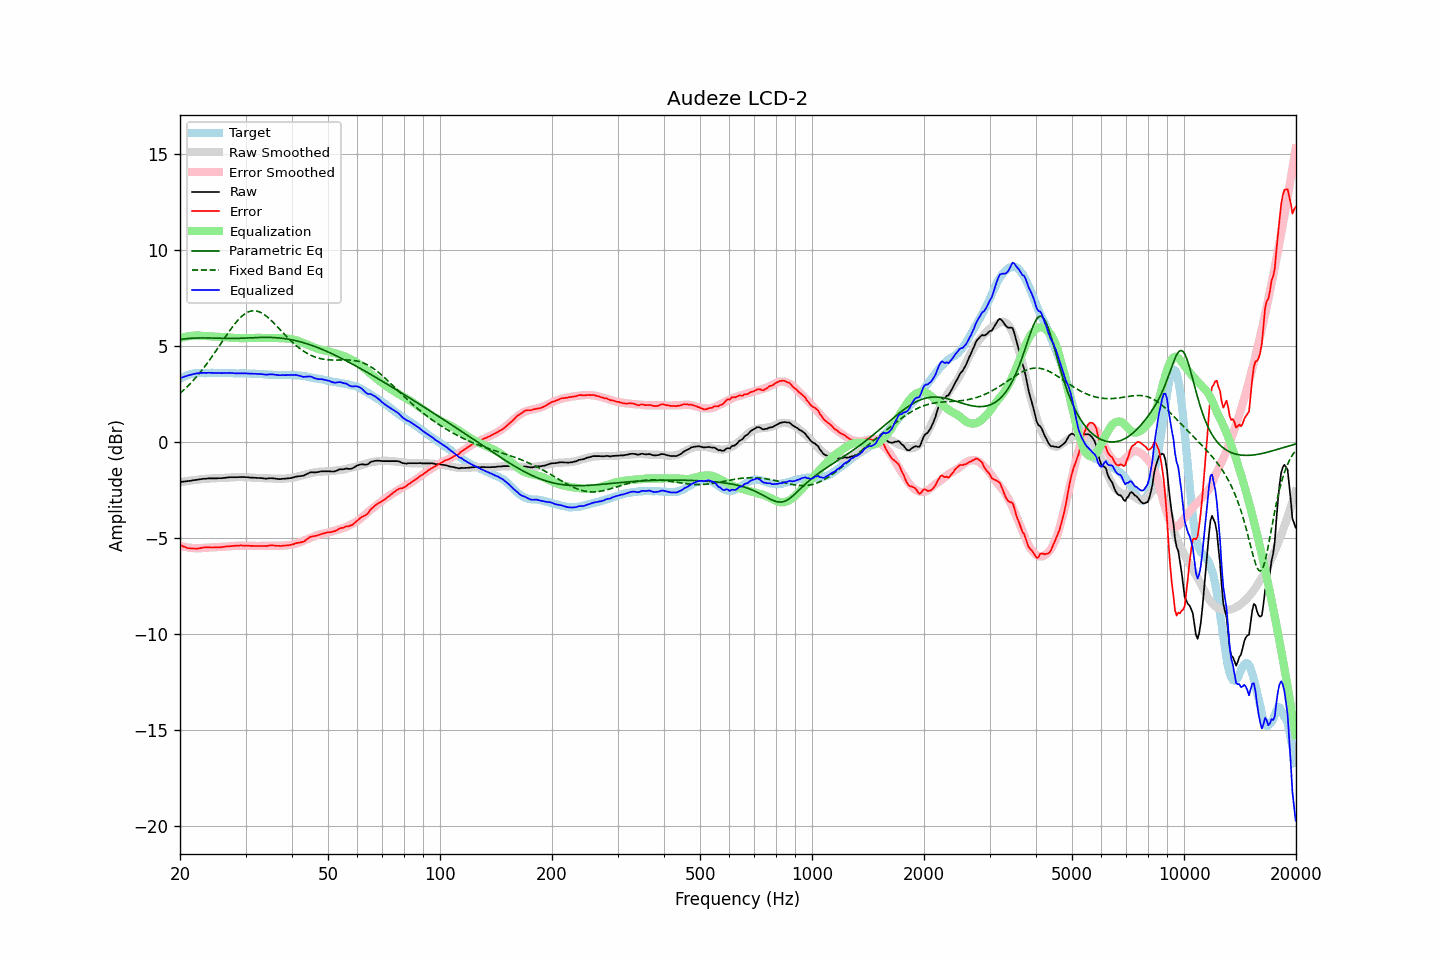

Data behind this chart, as committed beside it:
frequency, raw, error, smoothed, error_smoothed, equalization, parametric_eq, fixed_band_eq, equalized_raw, equalized_smoothed, target
20.00, -2.09, -5.37, -2.10, -5.41, 5.41, 5.34, 2.53, 3.32, 3.31, 3.28
20.20, -2.08, -5.41, -2.09, -5.43, 5.43, 5.35, 2.60, 3.35, 3.34, 3.33
20.40, -2.07, -5.45, -2.07, -5.45, 5.45, 5.36, 2.68, 3.38, 3.38, 3.38
20.61, -2.06, -5.47, -2.06, -5.47, 5.47, 5.37, 2.76, 3.41, 3.41, 3.41
20.81, -2.05, -5.51, -2.05, -5.49, 5.49, 5.38, 2.84, 3.44, 3.44, 3.46
21.02, -2.04, -5.54, -2.03, -5.50, 5.50, 5.39, 2.92, 3.46, 3.47, 3.50
21.23, -2.03, -5.55, -2.02, -5.51, 5.51, 5.39, 3.01, 3.48, 3.49, 3.52
21.44, -2.02, -5.56, -2.01, -5.52, 5.52, 5.40, 3.09, 3.50, 3.52, 3.53
21.66, -2.00, -5.55, -2.00, -5.53, 5.53, 5.41, 3.18, 3.53, 3.54, 3.55
21.87, -1.99, -5.55, -1.99, -5.54, 5.54, 5.41, 3.27, 3.55, 3.55, 3.56
22.09, -1.98, -5.56, -1.98, -5.55, 5.55, 5.41, 3.37, 3.56, 3.57, 3.58
22.31, -1.97, -5.56, -1.97, -5.55, 5.55, 5.42, 3.47, 3.58, 3.58, 3.59
22.54, -1.95, -5.54, -1.95, -5.54, 5.54, 5.42, 3.57, 3.59, 3.59, 3.59
22.76, -1.94, -5.53, -1.94, -5.54, 5.54, 5.42, 3.67, 3.60, 3.59, 3.59
22.99, -1.93, -5.51, -1.94, -5.53, 5.53, 5.42, 3.78, 3.60, 3.59, 3.58
23.22, -1.92, -5.50, -1.93, -5.52, 5.52, 5.42, 3.88, 3.60, 3.59, 3.58
23.45, -1.92, -5.50, -1.92, -5.51, 5.51, 5.42, 3.99, 3.59, 3.59, 3.58
23.69, -1.91, -5.50, -1.91, -5.51, 5.51, 5.42, 4.11, 3.60, 3.59, 3.59
23.92, -1.90, -5.49, -1.91, -5.50, 5.50, 5.41, 4.22, 3.60, 3.59, 3.59
24.16, -1.90, -5.50, -1.91, -5.50, 5.50, 5.41, 4.34, 3.60, 3.59, 3.60
24.40, -1.90, -5.51, -1.90, -5.50, 5.50, 5.41, 4.46, 3.60, 3.59, 3.61
24.65, -1.90, -5.50, -1.90, -5.49, 5.49, 5.41, 4.58, 3.59, 3.59, 3.59
24.89, -1.90, -5.49, -1.90, -5.49, 5.49, 5.40, 4.70, 3.59, 3.59, 3.59
25.14, -1.90, -5.49, -1.89, -5.49, 5.49, 5.40, 4.82, 3.59, 3.59, 3.59
25.39, -1.89, -5.49, -1.89, -5.48, 5.48, 5.40, 4.95, 3.59, 3.60, 3.60
25.65, -1.89, -5.49, -1.88, -5.48, 5.48, 5.40, 5.07, 3.59, 3.60, 3.60
25.91, -1.89, -5.48, -1.88, -5.47, 5.47, 5.40, 5.20, 3.58, 3.60, 3.59
26.16, -1.88, -5.47, -1.87, -5.47, 5.47, 5.39, 5.32, 3.59, 3.59, 3.59
26.43, -1.87, -5.46, -1.87, -5.46, 5.46, 5.39, 5.44, 3.59, 3.59, 3.59
26.69, -1.86, -5.45, -1.86, -5.45, 5.45, 5.39, 5.57, 3.59, 3.59, 3.59
26.96, -1.85, -5.44, -1.86, -5.44, 5.44, 5.39, 5.69, 3.59, 3.59, 3.59
27.23, -1.84, -5.43, -1.85, -5.44, 5.44, 5.39, 5.81, 3.60, 3.58, 3.59
27.50, -1.84, -5.43, -1.85, -5.43, 5.43, 5.39, 5.92, 3.59, 3.58, 3.59
27.77, -1.84, -5.42, -1.84, -5.42, 5.42, 5.39, 6.03, 3.58, 3.58, 3.58
28.05, -1.84, -5.42, -1.84, -5.42, 5.42, 5.39, 6.14, 3.58, 3.58, 3.58
28.33, -1.84, -5.41, -1.84, -5.41, 5.41, 5.39, 6.24, 3.57, 3.58, 3.57
28.62, -1.84, -5.41, -1.83, -5.41, 5.41, 5.39, 6.34, 3.57, 3.58, 3.56
28.90, -1.83, -5.40, -1.83, -5.41, 5.41, 5.40, 6.43, 3.58, 3.57, 3.57
29.19, -1.83, -5.39, -1.83, -5.41, 5.41, 5.40, 6.51, 3.58, 3.57, 3.56
29.48, -1.83, -5.41, -1.84, -5.41, 5.41, 5.40, 6.59, 3.58, 3.57, 3.58
29.78, -1.83, -5.40, -1.84, -5.41, 5.41, 5.41, 6.65, 3.58, 3.57, 3.57
30.08, -1.84, -5.42, -1.84, -5.41, 5.41, 5.41, 6.71, 3.57, 3.56, 3.58
30.38, -1.84, -5.40, -1.85, -5.41, 5.41, 5.42, 6.75, 3.57, 3.56, 3.56
30.68, -1.85, -5.41, -1.85, -5.41, 5.41, 5.42, 6.79, 3.56, 3.56, 3.56
30.99, -1.86, -5.42, -1.85, -5.41, 5.41, 5.42, 6.81, 3.55, 3.56, 3.56
31.30, -1.86, -5.42, -1.86, -5.42, 5.42, 5.43, 6.83, 3.56, 3.56, 3.56
31.61, -1.87, -5.42, -1.87, -5.42, 5.42, 5.43, 6.83, 3.55, 3.55, 3.55
31.93, -1.87, -5.42, -1.87, -5.42, 5.42, 5.44, 6.83, 3.55, 3.55, 3.55
32.24, -1.88, -5.42, -1.88, -5.42, 5.42, 5.44, 6.81, 3.54, 3.55, 3.54
32.57, -1.88, -5.43, -1.88, -5.42, 5.42, 5.44, 6.79, 3.54, 3.54, 3.55
32.89, -1.88, -5.42, -1.89, -5.42, 5.42, 5.44, 6.75, 3.54, 3.54, 3.54
33.22, -1.89, -5.42, -1.89, -5.42, 5.42, 5.45, 6.71, 3.53, 3.53, 3.53
33.55, -1.90, -5.43, -1.89, -5.42, 5.42, 5.45, 6.66, 3.52, 3.52, 3.53
33.89, -1.91, -5.42, -1.90, -5.42, 5.42, 5.45, 6.60, 3.51, 3.52, 3.51
34.23, -1.91, -5.43, -1.90, -5.42, 5.42, 5.45, 6.53, 3.50, 3.51, 3.52
34.57, -1.90, -5.41, -1.90, -5.41, 5.41, 5.45, 6.46, 3.51, 3.51, 3.51
34.92, -1.89, -5.39, -1.91, -5.41, 5.41, 5.45, 6.39, 3.52, 3.50, 3.50
35.27, -1.89, -5.39, -1.91, -5.41, 5.41, 5.44, 6.31, 3.52, 3.50, 3.50
35.62, -1.90, -5.40, -1.92, -5.41, 5.41, 5.44, 6.23, 3.51, 3.50, 3.50
35.97, -1.91, -5.40, -1.92, -5.41, 5.41, 5.43, 6.14, 3.50, 3.49, 3.49
... 635 more rows
